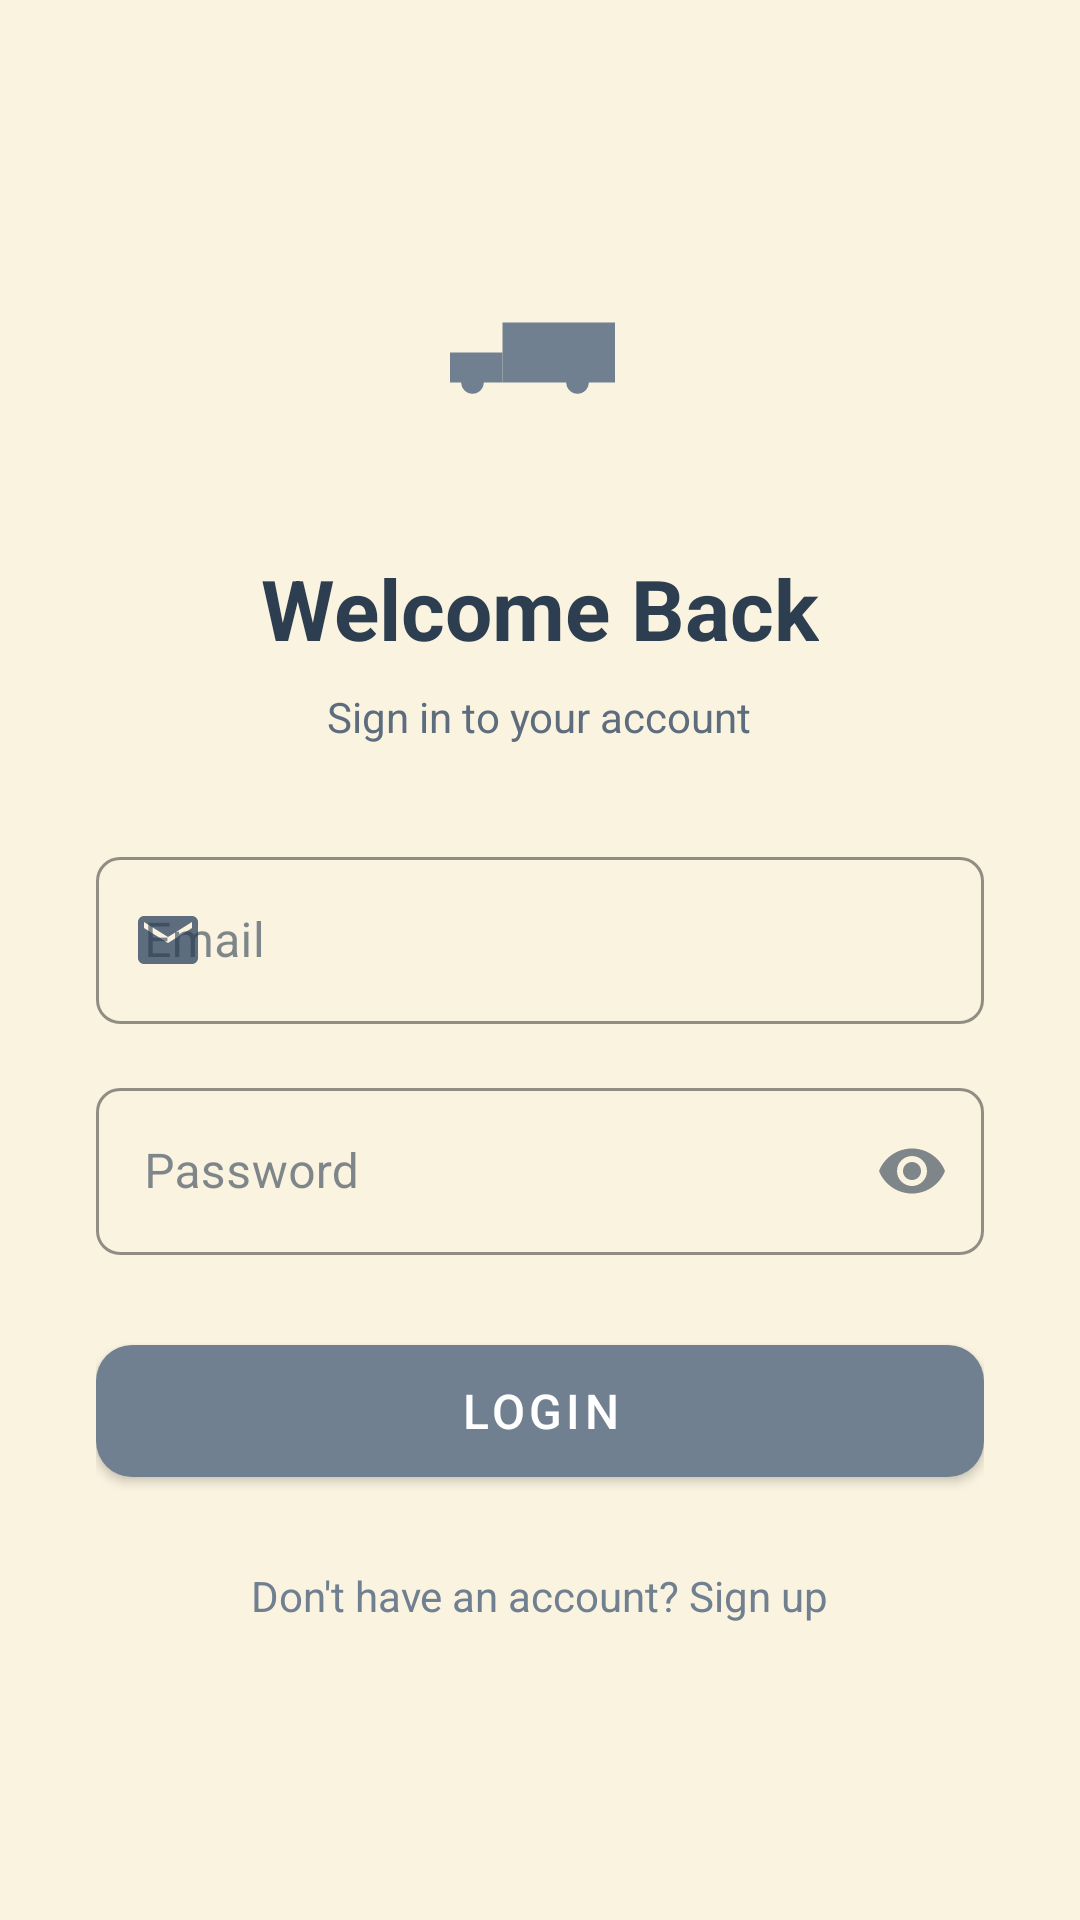

Layout XML and referenced resources for this Android screen:
<!-- AndroidManifest.xml: application theme Theme.MovEase -->
<!-- res/layout/activity_login.xml -->
<?xml version="1.0" encoding="utf-8"?>
<LinearLayout xmlns:android="http://schemas.android.com/apk/res/android"
    xmlns:app="http://schemas.android.com/apk/res-auto"
    android:layout_width="match_parent"
    android:layout_height="match_parent"
    android:orientation="vertical"
    android:gravity="center_horizontal"
    android:padding="32dp">

    <ImageView
        android:layout_width="80dp"
        android:layout_height="80dp"
        android:src="@drawable/ic_truck"
        android:contentDescription="@string/app_name"
        android:layout_marginTop="48dp"
        android:layout_marginBottom="24dp"
        app:tint="@color/primary" />

    <TextView
        android:layout_width="wrap_content"
        android:layout_height="wrap_content"
        android:text="Welcome Back"
        android:textSize="28sp"
        android:textStyle="bold"
        android:textColor="@color/text_primary"
        android:layout_marginBottom="8dp"/>

    <TextView
        android:layout_width="wrap_content"
        android:layout_height="wrap_content"
        android:text="Sign in to your account"
        android:textSize="14sp"
        android:textColor="@color/text_secondary"
        android:layout_marginBottom="32dp"/>

    <com.google.android.material.textfield.TextInputLayout
        android:layout_width="match_parent"
        android:layout_height="wrap_content"
        android:hint="Email"
        app:startIconDrawable="@drawable/ic_email"
        app:startIconTint="@color/text_secondary"
        app:boxStrokeColor="@color/primary"
        app:hintTextColor="@color/primary"
        style="@style/Widget.MaterialComponents.TextInputLayout.OutlinedBox"
        android:layout_marginBottom="16dp">

        <com.google.android.material.textfield.TextInputEditText
            android:id="@+id/etEmail"
            android:layout_width="match_parent"
            android:layout_height="wrap_content"
            android:inputType="textEmailAddress"
            android:textSize="16sp"/>
    </com.google.android.material.textfield.TextInputLayout>

    <com.google.android.material.textfield.TextInputLayout
        android:layout_width="match_parent"
        android:layout_height="wrap_content"
        android:hint="Password"
        app:startIconDrawable="@drawable/ic_password"
        app:startIconTint="@color/text_secondary"
        app:endIconMode="password_toggle"
        app:boxStrokeColor="@color/primary"
        app:hintTextColor="@color/primary"
        style="@style/Widget.MaterialComponents.TextInputLayout.OutlinedBox"
        android:layout_marginBottom="24dp">

        <com.google.android.material.textfield.TextInputEditText
            android:id="@+id/etPassword"
            android:layout_width="match_parent"
            android:layout_height="wrap_content"
            android:inputType="textPassword"
            android:textSize="16sp"/>
    </com.google.android.material.textfield.TextInputLayout>

    <com.google.android.material.button.MaterialButton
        android:id="@+id/btnLogin"
        android:layout_width="match_parent"
        android:layout_height="56dp"
        android:text="Login"
        android:textSize="16sp"
        app:cornerRadius="12dp"
        android:layout_marginBottom="16dp"/>

    <TextView
        android:id="@+id/tvSignup"
        android:layout_width="wrap_content"
        android:layout_height="wrap_content"
        android:text="Don't have an account? Sign up"
        android:textColor="@color/primary"
        android:textSize="14sp"
        android:clickable="true"
        android:focusable="true"
        android:padding="8dp"/>
</LinearLayout>
<!-- resources referenced by this layout -->
<resources>
  <color name="primary">#708090</color>
  <color name="text_primary">#2C3E50</color>
  <color name="text_secondary">#5D6D7E</color>
  <!-- drawable ic_email (drawable) -->
  <vector android:height="24dp" android:tint="#757575"
      android:viewportHeight="24" android:viewportWidth="24"
      android:width="24dp" xmlns:android="http://schemas.android.com/apk/res/android">
      <path android:fillColor="@android:color/white" android:pathData="M20,4L4,4c-1.1,0 -2,0.9 -2,2v12c0,1.1 0.9,2 2,2h16c1.1,0 2,-0.9 2,-2L22,6c0,-1.1 -0.9,-2 -2,-2zM20,8l-8,5 -8,-5L4,6l8,5 8,-5v2z"/>
  </vector>
  <!-- drawable ic_truck (drawable) -->
  <vector xmlns:android="http://schemas.android.com/apk/res/android"
      android:width="64dp"
      android:height="48dp"
      android:viewportWidth="64"
      android:viewportHeight="48">
  
      
      <path
          android:fillColor="#1565C0"
          android:pathData="M22,14h30v16H22z"/>
  
      
      <path
          android:fillColor="#FFC107"
          android:pathData="M28,20h10v8H28z"/>
      
      <path
          android:strokeColor="#FFA000"
          android:strokeWidth="1"
          android:pathData="M28,20l10,8M38,20l-10,8"/>
  
      
      <path
          android:fillColor="#0D47A1"
          android:pathData="M8,22h14v8H8z"/>
  
      
      <path
          android:fillColor="#B3E5FC"
          android:pathData="M12,24h8v4H12z"/>
  
      
      <path
          android:fillColor="#333"
          android:pathData="M14,30m-3,0a3,3 0,1 1,6 0a3,3 0,1 1,-6 0"/>
      <path
          android:fillColor="#333"
          android:pathData="M42,30m-3,0a3,3 0,1 1,6 0a3,3 0,1 1,-6 0"/>
  </vector>
  <string name="app_name">MovEase</string>
  <style name="Theme.MovEase" parent="Theme.MaterialComponents.Light.NoActionBar">
          
          <item name="colorPrimary">@color/primary</item>
          <item name="colorPrimaryVariant">@color/primary_dark</item>
          <item name="colorOnPrimary">@color/white</item>
  
          
          <item name="colorSecondary">@color/accent</item>
          <item name="colorSecondaryVariant">@color/primary_dark</item>
          <item name="colorOnSecondary">@color/white</item>
  
          
          <item name="android:colorBackground">@color/background</item>
          <item name="colorSurface">@color/surface</item>
          <item name="colorOnSurface">@color/text_primary</item>
  
          
          <item name="android:statusBarColor" tools:targetApi="l">@color/status_bar</item>
  
          
          <item name="shapeAppearanceSmallComponent">@style/ShapeAppearance.MovEase.Small</item>
          <item name="shapeAppearanceMediumComponent">@style/ShapeAppearance.MovEase.Medium</item>
          <item name="shapeAppearanceLargeComponent">@style/ShapeAppearance.MovEase.Large</item>
      </style>
  <color name="primary_dark">#4F5B66</color>
  <color name="white">#FFFFFF</color>
  <color name="accent">#D49A6A</color>
  <color name="background">#FAF3E0</color>
  <color name="surface">#FFF8EC</color>
  <color name="status_bar">#4F5B66</color>
  <style name="ShapeAppearance.MovEase.Small" parent="ShapeAppearance.MaterialComponents.SmallComponent">
          <item name="cornerFamily">rounded</item>
          <item name="cornerSize">8dp</item>
      </style>
  <style name="ShapeAppearance.MovEase.Medium" parent="ShapeAppearance.MaterialComponents.MediumComponent">
          <item name="cornerFamily">rounded</item>
          <item name="cornerSize">12dp</item>
      </style>
  <style name="ShapeAppearance.MovEase.Large" parent="ShapeAppearance.MaterialComponents.LargeComponent">
          <item name="cornerFamily">rounded</item>
          <item name="cornerSize">16dp</item>
      </style>
</resources>
